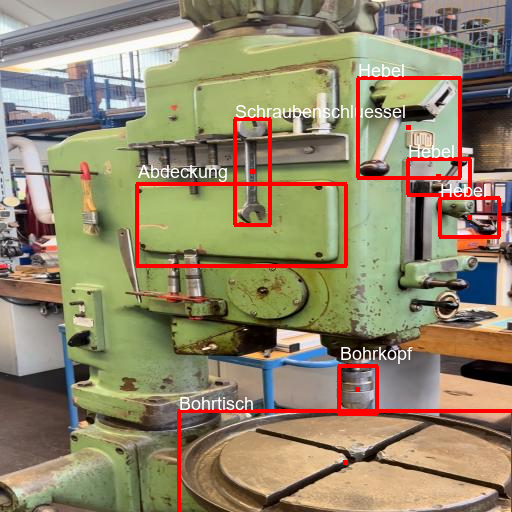

The table this chart was drawn from, first rows:
detection_scores, class, x min, y min, x max, y max
0.973, Cover, 136, 184, 346, 265
0.921, Wrench, 234, 119, 270, 224
0.993, Drilling head, 338, 366, 377, 413
0.927, Drilling table, 178, 411, 513, 513
0.824, Lever, 357, 78, 460, 177
0.693, Lever, 407, 159, 470, 194
0.863, Lever, 439, 198, 499, 236
